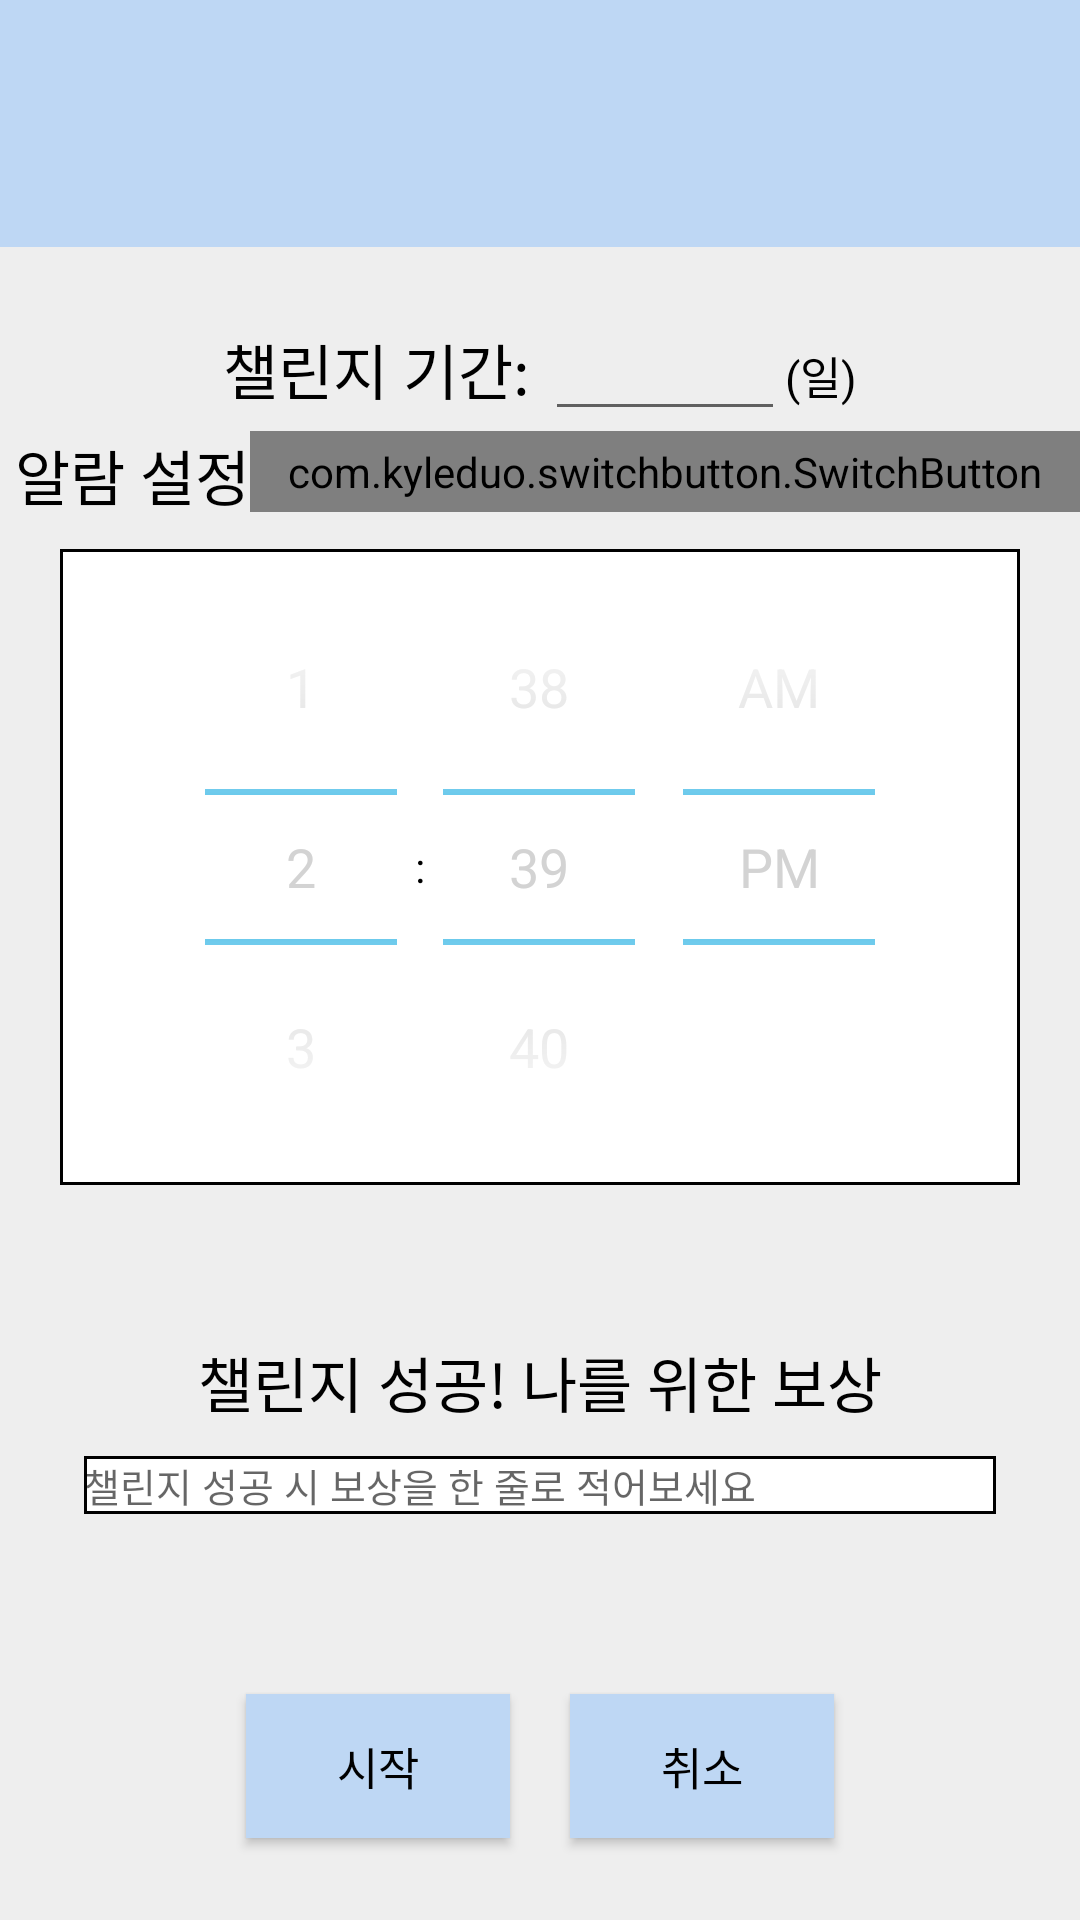

Reconstruct the res/layout file that produces this screen, plus the resources it refers to.
<!-- AndroidManifest.xml: application theme Theme.Freshdiet -->
<!-- res/layout/challengesub.xml -->
<?xml version="1.0" encoding="utf-8"?>
<LinearLayout
    xmlns:android="http://schemas.android.com/apk/res/android"
    android:background="#eeeeee"
    android:orientation="vertical"
    android:layout_gravity="center"
    android:layout_width="300dp"
    android:layout_height="wrap_content">

    <LinearLayout
        android:orientation="horizontal"
        android:layout_width="match_parent"
        android:layout_height="0dp"
        android:layout_weight="1">
        <TextView
            android:id="@+id/challengetv"
            android:layout_width="match_parent"
            android:layout_height="match_parent"
            android:textSize="20sp"
            android:textColor="#000000"
            android:layout_marginBottom="20dp"
            android:gravity="center"
            android:background="#BED7F4"/>

    </LinearLayout>

    <LinearLayout
        android:orientation="vertical"
        android:layout_width="match_parent"
        android:layout_height="0dp"
        android:layout_weight="3">
        <LinearLayout
            android:layout_width="wrap_content"
            android:layout_height="wrap_content"
            android:orientation="horizontal"
            android:layout_gravity="center">
            <TextView
                android:textColor="#000"
                android:layout_width="wrap_content"
                android:layout_height="wrap_content"
                android:text="챌린지 기간: "
                android:textSize="20sp"/>
            <EditText
                android:textColor="#000"
                android:id="@+id/duration"
                android:layout_width="80dp"
                android:layout_height="wrap_content"
                android:inputType="number"
                android:layout_weight="1"
                android:gravity="center_horizontal"/>
            <TextView
                android:textColor="#000"
                android:layout_width="wrap_content"
                android:layout_height="wrap_content"
                android:text="(일)"
                android:textSize="15sp"/>
        </LinearLayout>
        <LinearLayout
            android:layout_width="match_parent"
            android:layout_height="wrap_content"
            android:orientation="horizontal">
            <TextView
                android:textColor="#000"
                android:layout_width="wrap_content"
                android:layout_height="wrap_content"
                android:layout_weight="1"
                android:gravity="end"
                android:textSize="20sp"
                android:text="알람 설정"/>

            <com.kyleduo.switchbutton.SwitchButton
                android:id="@+id/sb_use_listener"
                style="@style/SwitchButtonStyle"
                android:layout_gravity="start"
                android:layout_width="wrap_content"
                android:layout_weight="1"
                android:checked="false"
                android:layout_height="wrap_content" />

        </LinearLayout>
        <LinearLayout
            android:background="@drawable/memo_border"
            android:layout_marginTop="10dp"
            android:layout_width="match_parent"
            android:layout_height="wrap_content"
            android:layout_gravity="center"
            android:gravity="center"
            android:layout_marginLeft="20dp"
            android:layout_marginRight="20dp">
            <TimePicker
                android:id="@+id/tp_timepicker"
                android:layout_width="wrap_content"
                android:layout_height="wrap_content"
                android:timePickerMode="spinner"
                android:theme="@style/Theme.picker"
                android:textColor="#000000"
                />
        </LinearLayout>


    </LinearLayout>
    <LinearLayout
        android:layout_marginTop="10dp"
        android:layout_width="match_parent"
        android:layout_height="0dp"
        android:layout_weight="1"
        android:layout_gravity="center"
        android:gravity="center"
        android:orientation="vertical"
        android:layout_marginLeft="20dp"
        android:layout_marginRight="20dp">
        <TextView
            android:textColor="#000"
            android:layout_width="match_parent"
            android:layout_height="wrap_content"
            android:layout_marginTop="10dp"
            android:textSize="20sp"
            android:gravity="center"
            android:text="챌린지 성공! 나를 위한 보상"/>
        <EditText
            android:id="@+id/etxtprize"
            android:background="@drawable/memo_border"
            android:layout_marginRight="8dp"
            android:layout_marginLeft="8dp"
            android:layout_marginTop="10dp"

            android:hint="챌린지 성공 시 보상을 한 줄로 적어보세요"
            android:textSize="13sp"
            android:layout_width="match_parent"
            android:layout_height="wrap_content"/>
    </LinearLayout>

    <View
        android:layout_width="match_parent"
        android:layout_height="1dp"
        android:layout_marginTop="10dp"/>


    <LinearLayout
        android:orientation="horizontal"
        android:layout_width="match_parent"
        android:gravity="center"
        android:layout_marginTop="5dp"
        android:layout_height="0dp"
        android:layout_weight="1">
        <Button
            android:id="@+id/ch_btn"
            android:textSize="15sp"
            android:textColor="#000000"
            android:background="#BED7F4"
            android:layout_width="wrap_content"
            android:layout_height="wrap_content"
            android:text="시작"/>
        <Button
            android:id="@+id/cancel_btn"
            android:textSize="15sp"
            android:textColor="#000000"
            android:background="#BED7F4"
            android:layout_marginLeft="20dp"
            android:layout_width="wrap_content"
            android:layout_height="wrap_content"
            android:text="취소"
            android:layout_marginStart="20dp" />

    </LinearLayout>


</LinearLayout>
<!-- resources referenced by this layout -->
<resources>
  <!-- drawable memo_border (drawable) -->
  <?xml version="1.0" encoding="utf-8"?>
  <layer-list xmlns:android="http://schemas.android.com/apk/res/android">
  
      <item>
          <shape android:shape="rectangle">
              <solid android:color="#000000" /> 
          </shape>
  
      </item>
  
      <item android:top = "1dp"
          android:right= "1dp"
          android:left="1dp"
          android:bottom="1dp">
  
          <shape android:shape="rectangle">
              <solid android:color="#ffffff" /> 
          </shape>
  
      </item>
  
  </layer-list>
  <style name="SwitchButtonStyle">
          <item name="android:paddingLeft">10dp</item>
          <item name="android:paddingRight">10dp</item>
          <item name="android:paddingTop">4dp</item>
          <item name="android:paddingBottom">4dp</item>
      </style>
  <style name="Theme.picker" parent="android:Theme.Holo.Light">
          <item name="android:editTextStyle">@style/Widget.EditText.White</item>
      </style>
  <style name="Theme.Freshdiet" parent="Theme.AppCompat.Light.NoActionBar">
          
          <item name="android:textColor">@color/black</item>
          <item name="colorPrimary">@color/purple_500</item>
          <item name="colorPrimaryVariant">@color/purple_700</item>
          <item name="colorOnPrimary">@color/white</item>
          
          <item name="colorSecondary">#defcf9</item>
          <item name="colorSecondaryVariant">@color/teal_200</item>
          <item name="colorOnSecondary">@color/black</item>
          
          <item name="android:statusBarColor" tools:targetApi="l">?attr/colorPrimaryVariant</item>
          
      </style>
  <style name="Widget.EditText.White" parent="@android:style/Widget.EditText">
          <item name="android:textColor">#FFD3D3D3</item>
      </style>
  <color name="black">#FF000000</color>
  <color name="purple_500">#FF6200EE</color>
  <color name="purple_700">#FF3700B3</color>
  <color name="white">#FFFFFFFF</color>
  <color name="teal_200">#FF03DAC5</color>
</resources>
